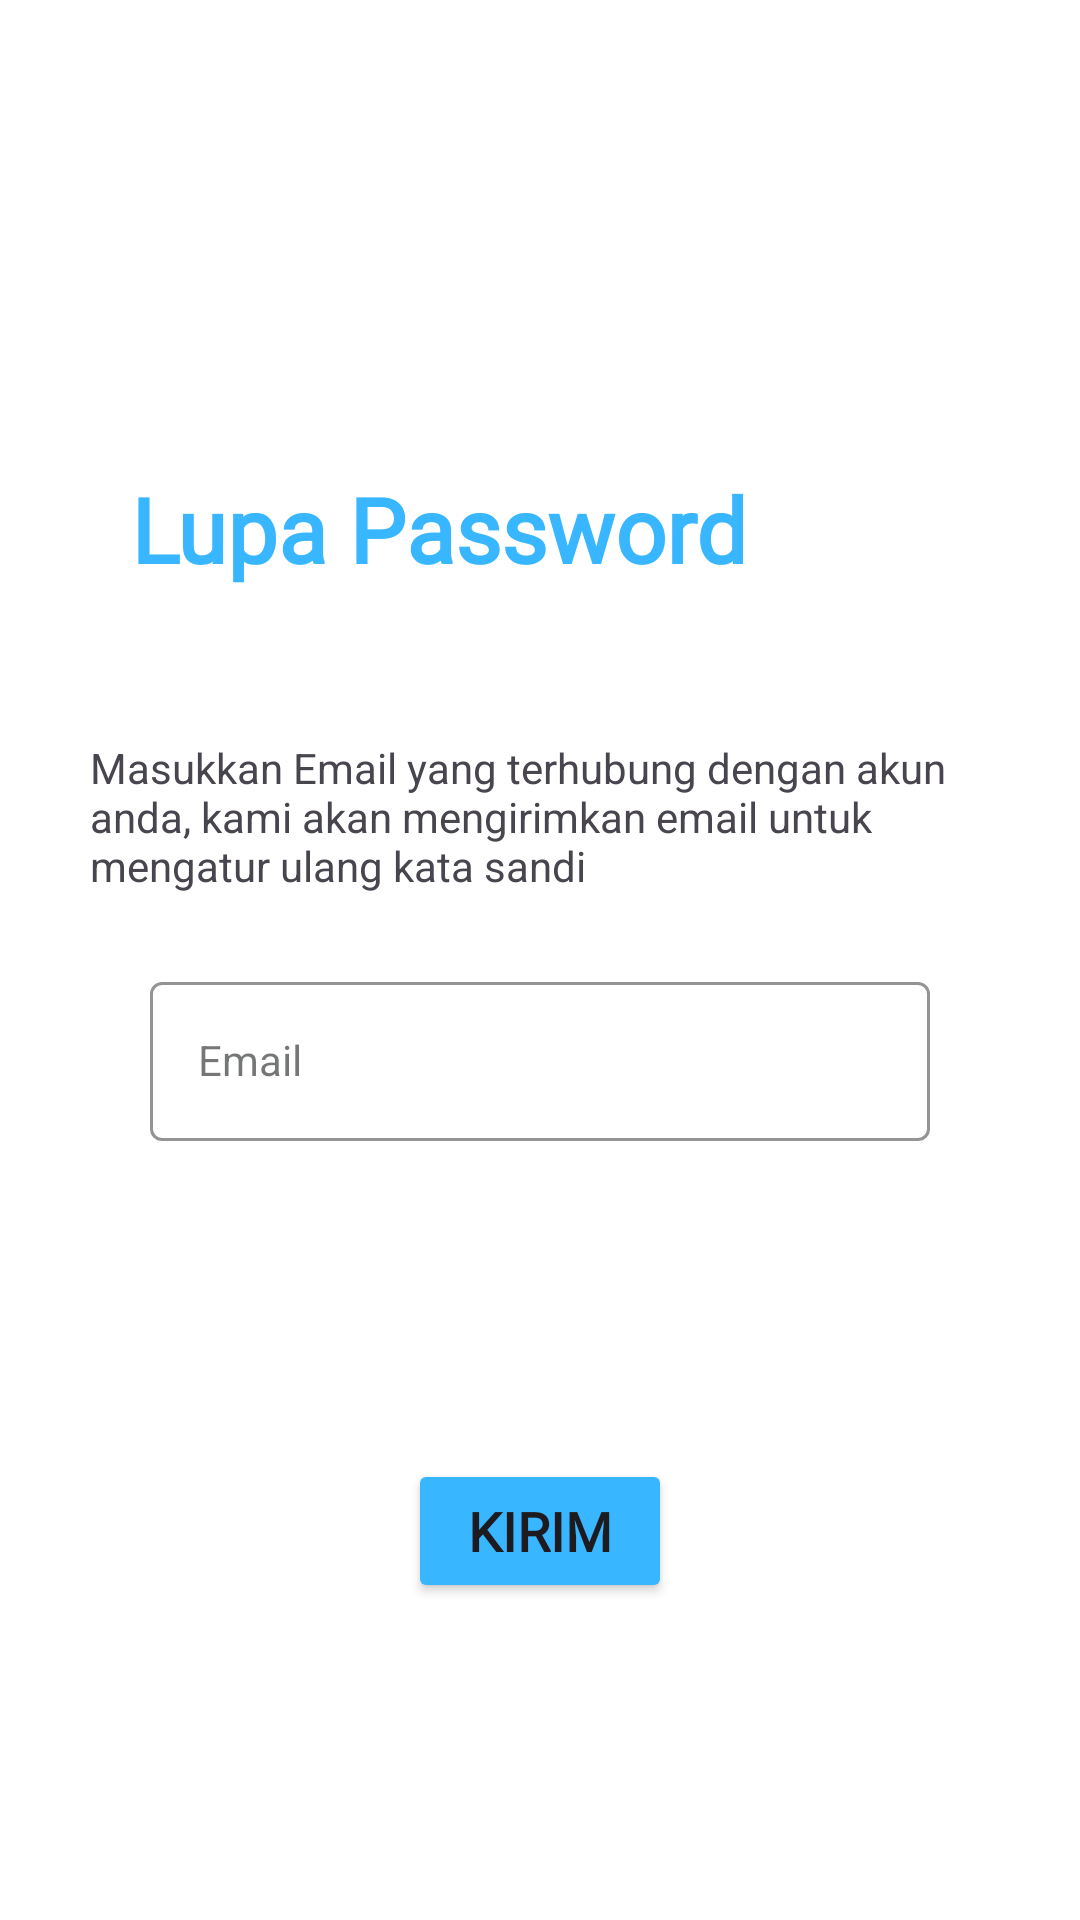

Layout XML and referenced resources for this Android screen:
<!-- AndroidManifest.xml: application theme Theme.FireBasePdfUpload -->
<!-- res/layout/activity_forgot_password.xml -->
<?xml version="1.0" encoding="utf-8"?>
<androidx.constraintlayout.widget.ConstraintLayout xmlns:android="http://schemas.android.com/apk/res/android"
    xmlns:app="http://schemas.android.com/apk/res-auto"
    xmlns:tools="http://schemas.android.com/tools"
    android:layout_width="match_parent"
    android:layout_height="match_parent"
    android:background="@color/white"
    tools:context=".Activity.ForgotPasswordActivity">


    <ImageView
        android:id="@+id/btnBack"
        android:layout_width="wrap_content"
        android:layout_height="wrap_content"
        android:layout_margin="20dp"
        app:layout_constraintStart_toStartOf="parent"
        app:layout_constraintTop_toTopOf="parent"
        app:srcCompat="@drawable/baseline_arrow_back_24" />

    <TextView
        android:id="@+id/lupaPass"
        android:layout_width="wrap_content"
        android:layout_height="wrap_content"
        android:layout_marginTop="156dp"
        android:fontFamily="@font/poppins_bold"
        android:text="Lupa Password"
        android:textColor="@color/blueText"
        android:textSize="30sp"
        android:textStyle="bold"
        app:layout_constraintEnd_toEndOf="parent"
        app:layout_constraintHorizontal_bias="0.282"
        app:layout_constraintStart_toStartOf="parent"
        app:layout_constraintTop_toTopOf="parent" />

    <TextView
        android:id="@+id/textView4"
        android:layout_width="300dp"
        android:layout_height="wrap_content"
        android:layout_marginHorizontal="50dp"
        android:layout_marginTop="50dp"
        android:text="Masukkan Email yang terhubung dengan akun anda, kami akan mengirimkan email untuk mengatur ulang kata sandi"
        app:layout_constraintEnd_toEndOf="parent"
        app:layout_constraintStart_toStartOf="parent"
        app:layout_constraintTop_toBottomOf="@+id/lupaPass" />

    <com.google.android.material.textfield.TextInputLayout
        android:id="@+id/loginEmailLayout"
        style="@style/LoginTextInputOuterFieldStyle"
        android:layout_width="match_parent"
        android:layout_height="wrap_content"
        android:layout_marginHorizontal="50dp"
        android:layout_marginTop="24dp"
        app:boxStrokeColor="@color/blueText"
        app:hintTextColor="@color/blueText"
        app:layout_constraintEnd_toEndOf="parent"
        app:layout_constraintHorizontal_bias="0.565"
        app:layout_constraintStart_toStartOf="parent"
        app:layout_constraintTop_toBottomOf="@+id/textView4">

        <com.google.android.material.textfield.TextInputEditText
            android:id="@+id/resetEmailET"
            style="@style/LoginTextInputInnerFieldStyle"
            android:layout_width="match_parent"
            android:layout_height="wrap_content"
            android:hint="Email"
            android:inputType="textEmailAddress" />
    </com.google.android.material.textfield.TextInputLayout>

    <Button
        app:icon="@drawable/baseline_mail_24"
        android:id="@+id/btnKirim"
        android:layout_width="wrap_content"
        android:layout_height="wrap_content"
        android:layout_marginHorizontal="50dp"
        android:backgroundTint="@color/blueText"
        android:fontFamily="@font/poppins_bold"
        android:textSize="18sp"
        android:textStyle="bold"
        android:text="Kirim"
        app:layout_constraintBottom_toBottomOf="parent"
        app:layout_constraintEnd_toEndOf="parent"
        app:layout_constraintStart_toStartOf="parent"
        app:layout_constraintTop_toBottomOf="@+id/loginEmailLayout" />


</androidx.constraintlayout.widget.ConstraintLayout>
<!-- resources referenced by this layout -->
<resources>
  <color name="blueText">#38B6FF</color>
  <color name="white">#FFFFFFFF</color>
  <style name="LoginTextInputInnerFieldStyle" parent="Widget.MaterialComponents.TextInputLayout.OutlinedBox">
          <item name="android:layout_height">wrap_content</item>
          <item name="android:layout_width">match_parent</item>
          <item name="android:textColor">@color/black</item>
          <item name="android:textColorHint">@color/black</item>
          <item name="maxLines">1</item>
          <item name="android:textSize">14sp</item>
          <item name="singleLine">true</item>
      </style>
  <style name="LoginTextInputOuterFieldStyle" parent="Widget.MaterialComponents.TextInputLayout.OutlinedBox">
          <item name="android:layout_height">wrap_content</item>
          <item name="android:layout_width">match_parent</item>
          <item name="android:layout_marginTop">15dp</item>
          <item name="android:layout_marginBottom">15dp</item>
      </style>
  <style name="Theme.FireBasePdfUpload" parent="Base.Theme.FireBasePdfUpload" />
  <color name="black">#FF000000</color>
  <color name="md_theme_light_primary">#00687A</color>
  <color name="md_theme_light_onPrimary">#FFFFFF</color>
  <color name="md_theme_light_primaryContainer">#ABEDFF</color>
  <color name="md_theme_light_onPrimaryContainer">#001F26</color>
  <color name="md_theme_light_secondary">#4758A9</color>
  <color name="md_theme_light_onSecondary">#FFFFFF</color>
  <color name="md_theme_light_secondaryContainer">#DDE1FF</color>
  <color name="md_theme_light_onSecondaryContainer">#001257</color>
  <color name="md_theme_light_tertiary">#00687A</color>
  <color name="md_theme_light_onTertiary">#FFFFFF</color>
  <color name="md_theme_light_tertiaryContainer">#ABEDFF</color>
  <color name="md_theme_light_onTertiaryContainer">#001F26</color>
  <color name="md_theme_light_error">#BA1A1A</color>
  <color name="md_theme_light_errorContainer">#FFDAD6</color>
  <color name="md_theme_light_onError">#FFFFFF</color>
  <color name="md_theme_light_onErrorContainer">#410002</color>
  <color name="md_theme_light_background">#FBFCFD</color>
  <color name="md_theme_light_onBackground">#191C1D</color>
  <color name="md_theme_light_surface">#FBFCFD</color>
  <color name="md_theme_light_onSurface">#191C1D</color>
  <color name="md_theme_light_surfaceVariant">#DBE4E7</color>
  <color name="md_theme_light_onSurfaceVariant">#3F484B</color>
  <color name="md_theme_light_outline">#70797B</color>
  <color name="md_theme_light_inverseOnSurface">#EFF1F2</color>
  <color name="md_theme_light_inverseSurface">#2E3132</color>
  <color name="md_theme_light_inversePrimary">#55D6F4</color>
</resources>
